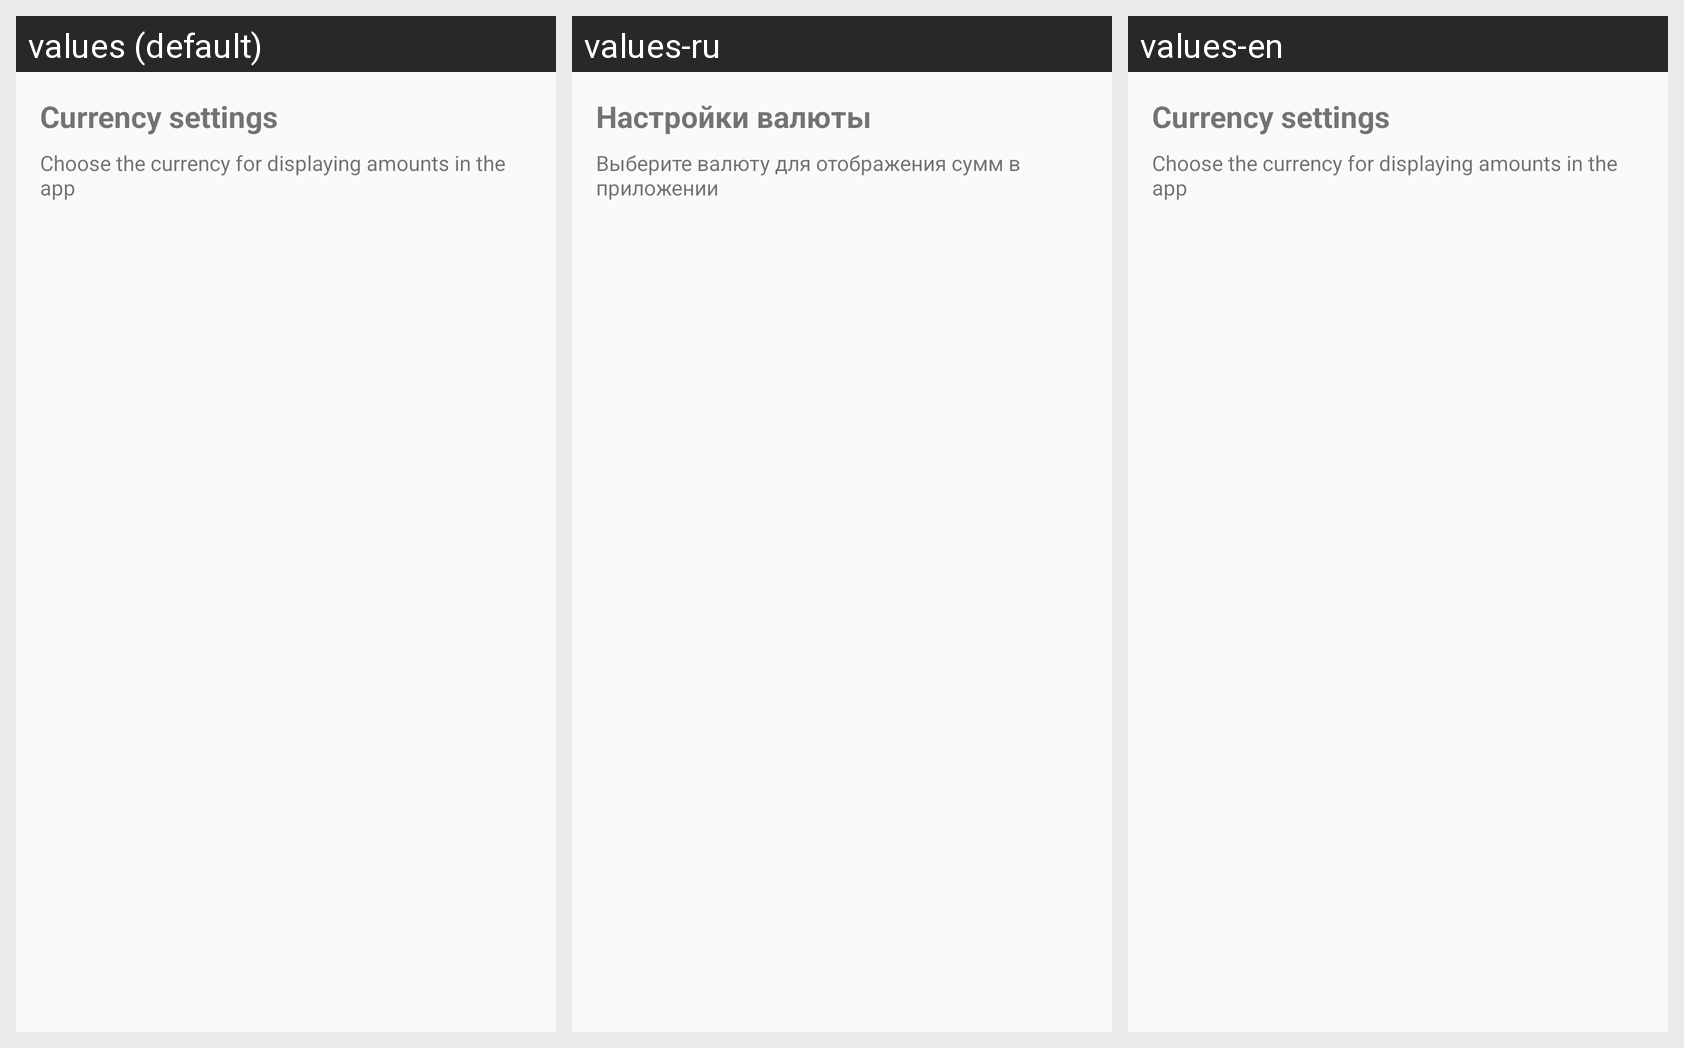

Here is an Android app screen in its default locale and in the app's own translations. Write out the translated-string differences for the strings that appear on this screen.
Android screen res/layout/fragment_currency_settings.xml rendered under 3 locales, left to right: values (default), values-ru, values-en. Device: Nexus 5 (rendered at 1080×1920; each locale shown at half size, 540×960, under a caption strip naming it); theme Theme.Trackify.
Strings drawn on this screen, with the default value and each locale's value (text and hints the layout hard-codes, and strings that could not be matched under every locale, appear in the picture but are not listed):

currency_settings
  values: Currency settings
  values-ru: Настройки валюты
  values-en: Currency settings

currency_description
  values: Choose the currency for displaying amounts in the app
  values-ru: Выберите валюту для отображения сумм в приложении
  values-en: Choose the currency for displaying amounts in the app
